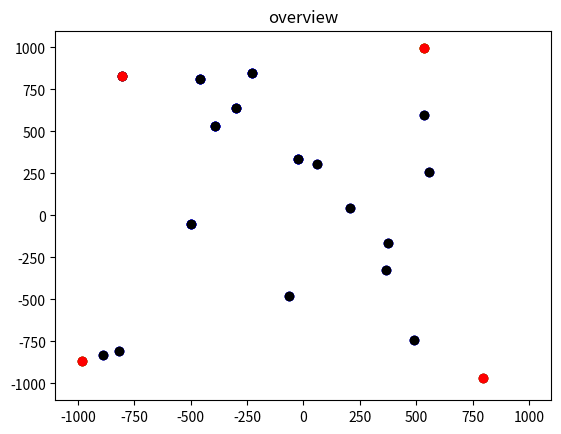

Write the Python code that produced this figure.
# -*- coding:utf-8 -*-
"""
@Time:2018/5/17 14:39
@Author:yuhongchao
"""

# 递归法求解凸包
import random
import matplotlib.pyplot as plt


# 通过计算三角形p1p2p3的面积（点在直线左边结果为正，直线右边结果为负）来判断 p3相对于直线p1p2的位置
def calTri(p1, p2, p3):
    size = p1[0] * p2[1] + p2[0] * p3[1] + p3[0] * p1[1] - p3[0] * p2[1] - p2[0] * p1[1] - p1[0] * p3[1]
    return size


# 找出据直线最远的点（该点与直线围成的三角形的面积为正且最大）
def maxSize(seq, dot1, dot2, dotSet):
    maxSize = float('-inf')
    maxDot = ()
    online = []
    maxSet = []
    for u in seq:
        size = calTri(dot1, dot2, u)
        # 判断点u是否能是三角形u dot1 dot2 的面积为正
        if size < 0:
            continue
        elif size == 0:
            online.append(u)
        # 若面积为正，则判断是否是距离直线最远的点
        if size > maxSize:
            if len(maxDot) > 0:
                maxSet.append(maxDot)
            maxSize = size
            maxDot = u
        else:
            maxSet.append(u)
    # 结果判断
    # maxSet为空
    if not maxSet:
        # 没找到分割点,同时可能有点落在直线dot1 dot2上
        if not maxDot:
            dotSet.extend(online)
            return [], ()
        # 有分割点
        else:
            dotSet.append(maxDot)
            return [], maxDot
    # maxSet不为空
    else:
        dotSet.append(maxDot)
        return maxSet, maxDot


# 找出据直线最远的点（该点与直线围成的三角形的面积为负数且最大）
def minSize(seq, dot1, dot2, dotSet):
    minSize = float('inf')
    minDot = ()
    online = []
    minSet = []
    for u in seq:
        size = calTri(dot1, dot2, u)
        # 判断点u是否能是三角形u dot1 dot2 的面积为负
        if size > 0:
            continue
        elif size == 0:
            online.append(u)
        # 若面积为负，则判断是否是距离直线最远的点
        if size < minSize:
            if len(minDot) > 0:
                minSet.append(minDot)
            minDot = u
            minSize = size
        else:
            minSet.append(u)
    # 结果判断
    # maxSet为空
    if not minSet:
        # 没找到分割点,同时可能有点落在直线dot1 dot2上
        if not minDot:
            dotSet.extend(online)
            return [], ()
        # 有分割点
        else:
            dotSet.append(minDot)
            return [], minSet
    # maxSet不为空
    else:
        dotSet.append(minDot)
        return minSet, minDot


# 上包的递归划分
def divideUp(seq, dot1, dot2, dot3, dot4, dotSet=None):
    print(dot1, dot2, dot3, dot4)
    # 初始化第一次运行时的参数
    if len(seq) == 0:
        return dotSet
    if dotSet is None:
        dotSet = []
    if len(seq) == 1:
        dotSet.append(seq[0])
        return dotSet
    leftSet, rightSet = [], []
    # 划分上包左边的点集
    leftSet, maxDot = maxSize(seq, dot1, dot2, dotSet)

    # 绘图检测---------------------------------------------------------------
    plt.title('up_left')
    # plt.axis([-20,20,-20,20])
    plt.axis([-1100, 1100, -1100, 1100])
    # plt.scatter([d[0] for d in seq0],[d[1] for d in seq0],color='black')
    plt.scatter([d[0] for d in seq], [d[1] for d in seq], color='blue')
    plt.scatter([dot1[0], dot2[0]], [dot1[1], dot2[1]], color='orange')
    if maxDot:
        plt.scatter(maxDot[0], maxDot[1], color='red')
    plt.show()
    # ----------------------------------------------------------------------

    # 对上包左包的点集进一步划分
    if leftSet:
        divideUp(leftSet, dot1, maxDot, maxDot, dot2, dotSet)

    # 划分上包右边的点集
    rightSet, maxDot = maxSize(seq, dot3, dot4, dotSet)

    # 绘图检测---------------------------------------------------------------
    plt.title('up_right')
    # plt.axis([-20,20,-20,20])
    plt.axis([-1100, 1100, -1100, 1100])
    # plt.scatter([d[0] for d in seq0],[d[1] for d in seq0],color='black')
    plt.scatter([d[0] for d in seq], [d[1] for d in seq], color='blue')
    plt.scatter([dot3[0], dot4[0]], [dot3[1], dot4[1]], color='orange')
    if maxDot:
        plt.scatter(maxDot[0], maxDot[1], color='red')
    plt.show()
    # ----------------------------------------------------------------------

    # 对上包右包的点集进一步划分
    if rightSet:
        divideUp(rightSet, dot3, maxDot, maxDot, dot4, dotSet)

    return dotSet


# 下包的递归划分
def divideDown(seq, dot1, dot2, dot3, dot4, dotSet=None):
    # 初始化第一次运行时的参数
    if len(seq) == 0:
        return dotSet
    if dotSet is None:
        dotSet = []
    if len(seq) == 1:
        dotSet.append(seq[0])
        return dotSet
    leftSet, rightSet = [], []
    # 划分下包左边的点集
    leftSet, minDot = minSize(seq, dot1, dot2, dotSet)

    # 绘图检测---------------------------------------------------------------
    plt.title('down_left')
    # plt.axis([-20,20,-20,20])
    plt.axis([-1100, 1100, -1100, 1100])
    # plt.scatter([d[0] for d in seq0],[d[1] for d in seq0],color='black')
    plt.scatter([d[0] for d in seq], [d[1] for d in seq], color='blue')
    plt.scatter([dot1[0], dot2[0]], [dot1[1], dot2[1]], color='orange')
    if minDot:
        plt.scatter(minDot[0], minDot[1], color='red')
    plt.show()
    # ----------------------------------------------------------------------

    # 对下包的左包进行进一步划分
    if leftSet:
        divideDown(leftSet, dot1, minDot, minDot, dot2, dotSet)

    # 划分下包右包的点集
    rightSet, minDot = minSize(seq, dot3, dot4, dotSet)

    # 绘图检测---------------------------------------------------------------
    plt.title('down_right')
    # plt.axis([-20,20,-20,20])
    plt.axis([-1100, 1100, -1100, 1100])
    # plt.scatter([d[0] for d in seq0],[d[1] for d in seq0],color='black')
    plt.scatter([d[0] for d in seq], [d[1] for d in seq], color='blue')
    plt.scatter([dot3[0], dot4[0]], [dot3[1], dot4[1]], color='orange')
    if minDot:
        plt.scatter(minDot[0], minDot[1], color='red')
    plt.show()
    # ----------------------------------------------------------------------

    # 对下包的右包进一步划分
    if rightSet:
        divideDown(rightSet, dot3, minDot, minDot, dot4, dotSet)

    return dotSet


# 递归主函数
def mainDivide(seq):
    # 将序列中的点按横坐标升序排序
    seq.sort()
    res = []
    # 获取横坐标做大、最小的点及横坐标中位数
    dot1 = seq[0]
    dot2 = seq[-1]
    seq1 = []
    maxSize = float('-inf')
    maxDot = ()
    seq2 = []
    minSize = float('inf')
    minDot = ()
    # med_x=(seq[len(seq)//2][0]+seq[-len(seq)//2-1][0])/2
    # 对序列划分为直线dot1 dot2左右两侧的点集并找出两个点集的距直线最远点
    for u in seq[1:-1]:
        size = calTri(dot1, dot2, u)
        if size > 0:
            if size > maxSize:
                if len(maxDot) > 0:
                    seq1.append(maxDot)
                maxSize = size
                maxDot = u
                continue
            else:
                seq1.append(u)
        elif size < 0:
            if size < minSize:
                if len(minDot) > 0:
                    seq2.append(minDot)
                minSize = size
                minDot = u
                continue
            else:
                seq2.append(u)
    print('seq1', seq1, maxDot)
    print('seq2', seq2, minDot)
    # 调用内建递归函数
    res1 = divideUp(seq1, dot1, maxDot, maxDot, dot2)
    res2 = divideDown(seq2, dot1, minDot, minDot, dot2)
    if res1 is not None:
        res.extend(res1)
    if res2 is not None:
        res.extend(res2)
    for u in [dot for dot in [dot1, dot2, maxDot, minDot] if len(dot) > 0]:
        res.append(u)
    return res


seq0 = [(random.randint(-1000, 1000), random.randint(-1000, 1000)) for x in range(20)]
seq0 = list(set(seq0))
res = mainDivide(seq0)
print('res', sorted(res))
plt.axis([-1100, 1100, -1100, 1100])
plt.title("overview")
plt.scatter([dot[0] for dot in seq0], [dot[1] for dot in seq0], color='black')
plt.scatter([dot[0] for dot in res], [dot[1] for dot in res], color='red')
plt.show()